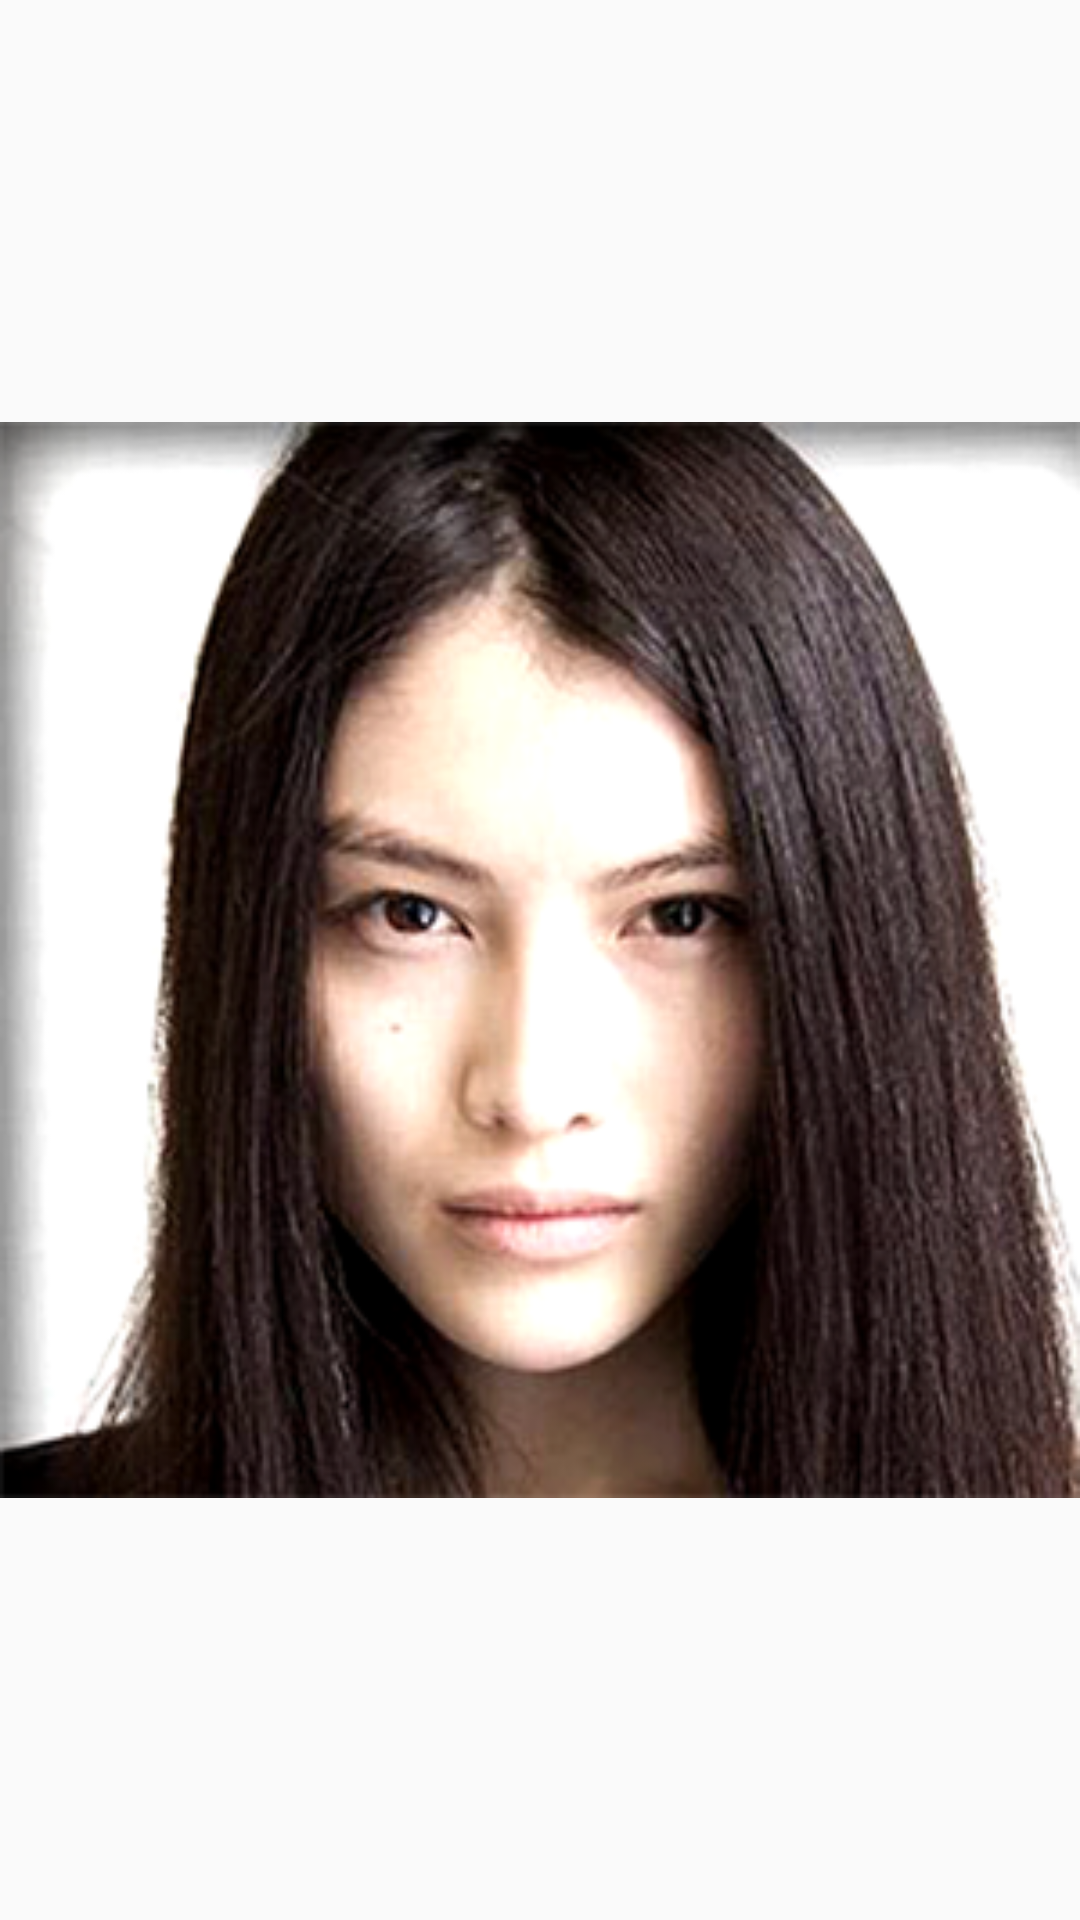

The Android layout XML behind this screen, and the referenced resources:
<!-- AndroidManifest.xml: application theme AppTheme -->
<!-- res/layout/activity_add_caption_before_send_image.xml -->
<?xml version="1.0" encoding="utf-8"?>
<LinearLayout xmlns:android="http://schemas.android.com/apk/res/android"
    android:layout_width="match_parent"
    android:layout_height="match_parent"
    android:orientation="vertical" >

    <ImageView
        android:id="@+id/imgPicture"
        android:layout_width="match_parent"
        android:layout_height="match_parent"
        android:src="@drawable/sampleava1" />

</LinearLayout>
<!-- resources referenced by this layout -->
<resources>
  <!-- drawable sampleava1: png bitmap (drawable-hdpi, 127614 bytes) -->
  <style name="AppTheme" parent="@style/Theme.AppCompat.Light.DarkActionBar" />
</resources>
